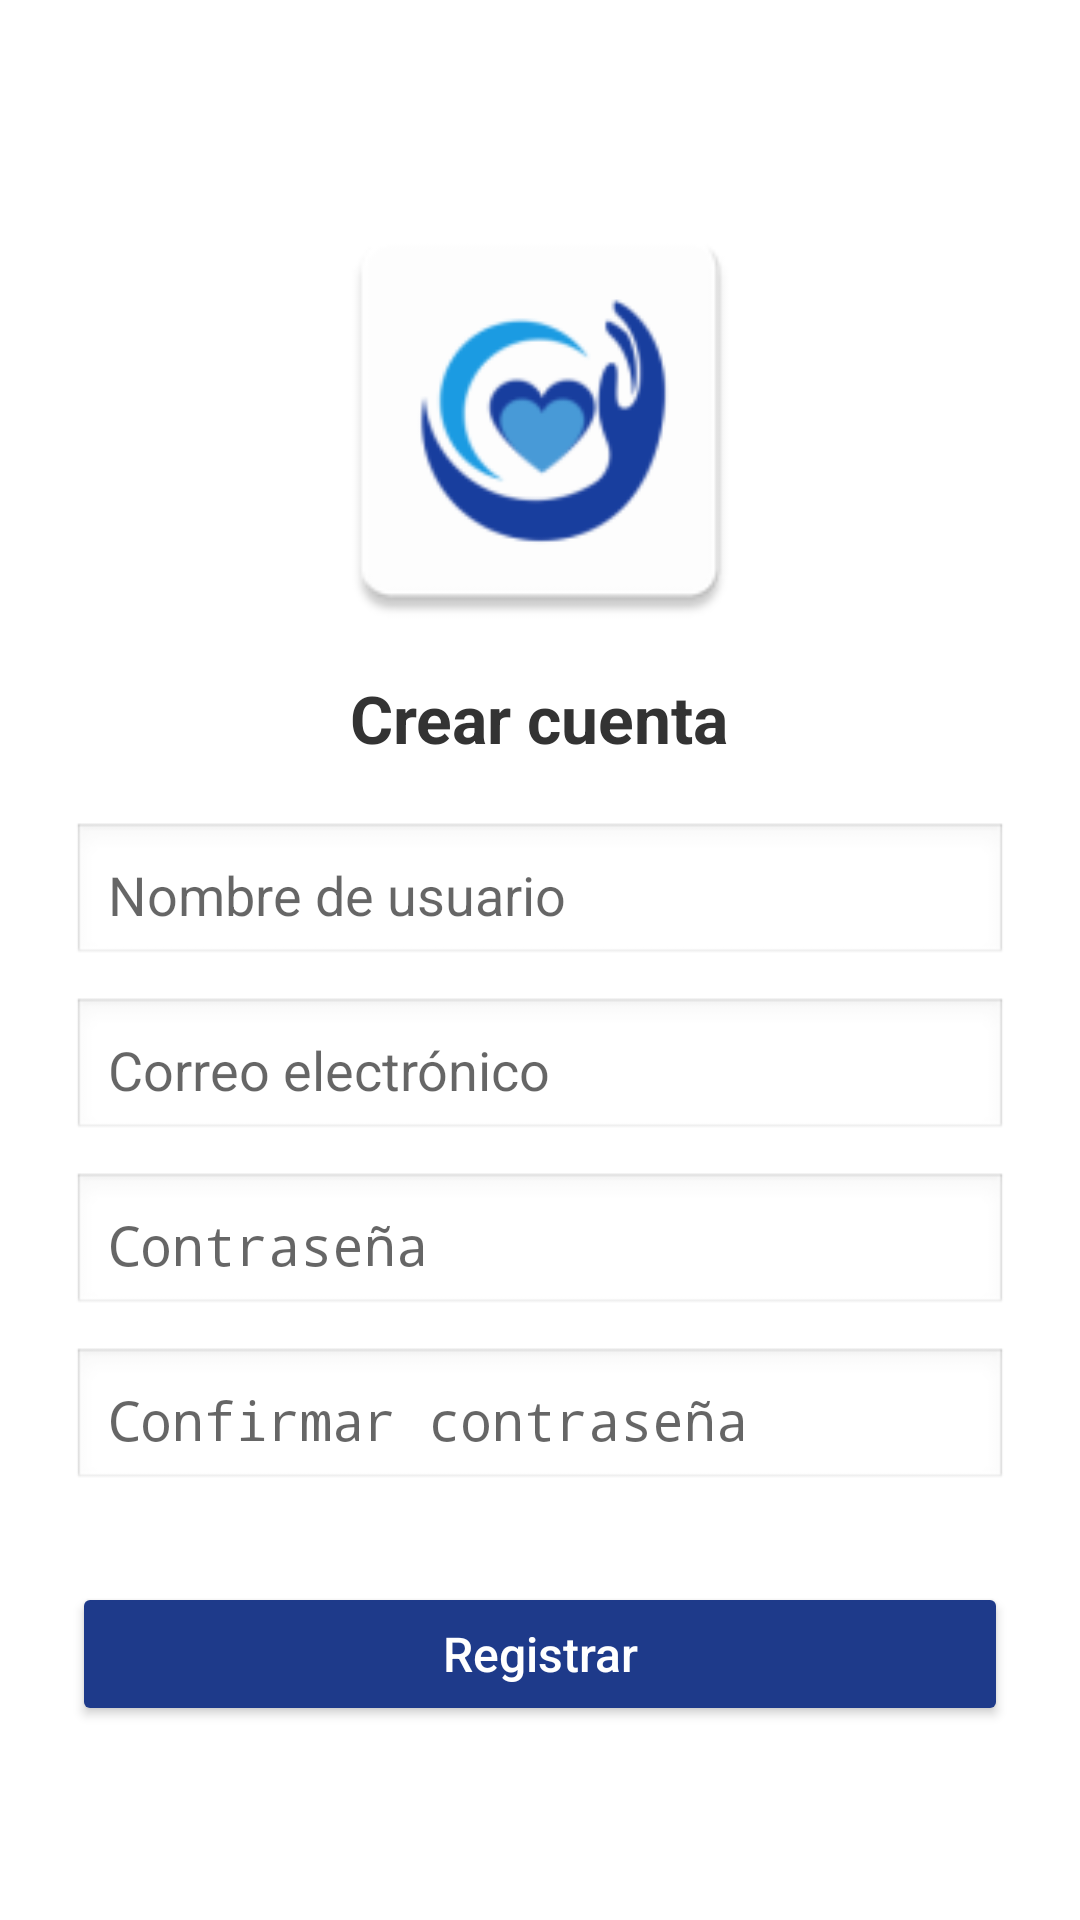

Reconstruct the res/layout file that produces this screen, plus the resources it refers to.
<!-- AndroidManifest.xml: application theme Theme.Cuidaplus -->
<!-- res/layout/activity_registro.xml -->
<?xml version="1.0" encoding="utf-8"?>
<RelativeLayout
    xmlns:android="http://schemas.android.com/apk/res/android"
    xmlns:app="http://schemas.android.com/apk/res-auto"
    xmlns:tools="http://schemas.android.com/tools"
    android:id="@+id/main"
    android:layout_width="match_parent"
    android:layout_height="match_parent"
    android:background="#FFFFFF"
    tools:context=".RegistroActivity">

    <LinearLayout
        android:layout_width="match_parent"
        android:layout_height="wrap_content"
        android:layout_centerInParent="true"
        android:orientation="vertical"
        android:gravity="center_horizontal"
        android:padding="24dp">

        
        <ImageView
            android:id="@+id/logo_cuidapp"
            android:layout_width="150dp"
            android:layout_height="150dp"
            android:src="@mipmap/ic_cuida"
            android:layout_marginBottom="10dp"
            android:contentDescription="@string/app_name" />

        <TextView
            android:id="@+id/tv_registro_titulo"
            android:layout_width="wrap_content"
            android:layout_height="wrap_content"
            android:text="Crear cuenta"
            android:textSize="22sp"
            android:textStyle="bold"
            android:textColor="#333333"
            android:layout_marginBottom="20dp"/>

        <EditText
            android:id="@+id/R_Et_nombre_usuario"
            android:hint="Nombre de usuario"
            android:inputType="textPersonName"
            android:layout_width="match_parent"
            android:layout_height="wrap_content"
            android:padding="12dp"
            android:background="@android:drawable/edit_text"
            android:layout_marginBottom="10dp"/>

        <EditText
            android:id="@+id/R_Et_email"
            android:hint="Correo electrónico"
            android:inputType="textEmailAddress"
            android:layout_width="match_parent"
            android:layout_height="wrap_content"
            android:padding="12dp"
            android:background="@android:drawable/edit_text"
            android:layout_marginBottom="10dp"/>

        <EditText
            android:id="@+id/R_Et_r_password"
            android:hint="Contraseña"
            android:inputType="textPassword"
            android:layout_width="match_parent"
            android:layout_height="wrap_content"
            android:padding="12dp"
            android:background="@android:drawable/edit_text"
            android:layout_marginBottom="10dp"/>

        <EditText
            android:id="@+id/R_Et_r_password2"
            android:hint="Confirmar contraseña"
            android:inputType="textPassword"
            android:layout_width="match_parent"
            android:layout_height="wrap_content"
            android:padding="12dp"
            android:background="@android:drawable/edit_text"
            android:layout_marginBottom="20dp"/>

        <Button
            android:id="@+id/Btn_registrar"
            android:text="Registrar"
            android:textAllCaps="false"
            android:textSize="16sp"
            android:textColor="#FFFFFF"
            android:backgroundTint="#1E3A8A"
            android:layout_width="match_parent"
            android:layout_height="wrap_content"
            android:padding="12dp"
            android:layout_marginTop="10dp"/>

    </LinearLayout>
</RelativeLayout>
<!-- resources referenced by this layout -->
<resources>
  <!-- mipmap ic_cuida: webp bitmap (mipmap-hdpi, 2172 bytes) -->
  <string name="app_name">Cuidaplus</string>
  <style name="Theme.Cuidaplus" parent="android:Theme.Material.Light.NoActionBar" />
</resources>
